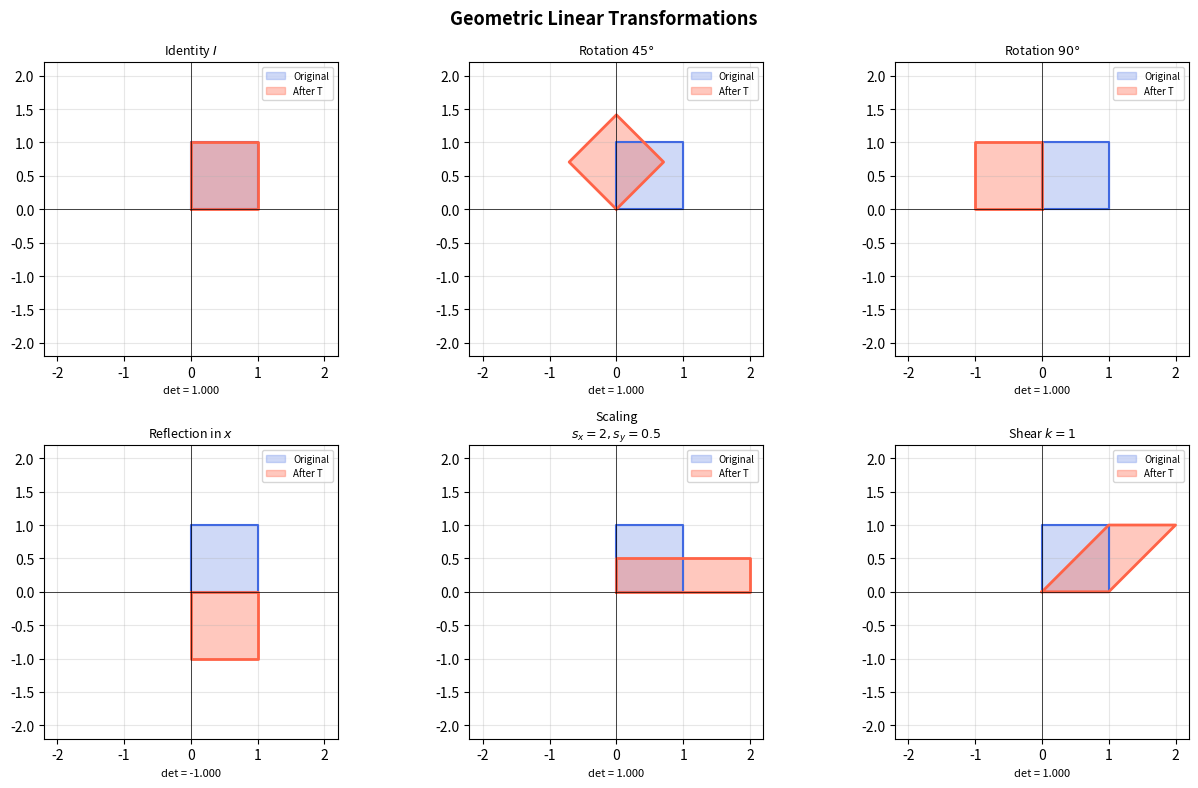

Here is the Python script that generated this plot:
# ============================================================
# python_lintrans.py
# Chapter 4 — Linear Transformations
# Matzakos, N. (2026). Elements of Linear Algebra, Differential & Integral Calculus. NewTech Publications.
# ============================================================
#
# LIBRARIES:
#   numpy      → applying transformations (@ operator)
#   sympy      → kernel, image, exact solution
#   matplotlib → geometric visualization (unit circle,
#                transformation of polygons)
#
# BASIC COMMANDS:
#   A @ v                    → T(v) = applying the transformation
#   A @ B                    → composition T₂∘T₁
#   np.linalg.inv(A)         → inverse transformation
#   sympy.Matrix.nullspace() → kernel
#   sympy.Matrix.columnspace()→ image
#   np.linalg.det(A)         → det (invertibility, area)
# ============================================================

import numpy as np
import matplotlib.pyplot as plt
import matplotlib.patches as mpatches
from matplotlib.patches import FancyArrowPatch
from sympy import Matrix, pi, cos, sin, sqrt, Rational, pprint

print("=" * 55)
print(" Chapter 4: Linear Transformations — Python")
print("=" * 55)

# ── A. Definition & Application of a Transformation ──────
print("\n── A. Transformation T: ℝ³ → ℝ³ ──")

A = np.array([[ 1,  2,  0],
              [ 3, -1,  1],
              [ 0,  2, -1]], dtype=float)

print("A =\n", A)

# Applying it to the basis vectors
e1, e2, e3 = np.eye(3)
print(f"\nT(e₁) = {A @ e1}")
print(f"T(e₂) = {A @ e2}")
print(f"T(e₃) = {A @ e3}")

u = np.array([2, -1, 3])
print(f"\nT([2,-1,3]ᵀ) = {A @ u}")

# Test of linearity
w = np.array([1, 1, 1])
alpha, beta = 2, -1
lhs = A @ (alpha*u + beta*w)
rhs = alpha*(A @ u) + beta*(A @ w)
print(f"\nTest: T(2u-w) = {lhs}")
print(f"         2T(u)-T(w) = {rhs}")
print(f"Equality: {np.allclose(lhs, rhs)}  ✓")

# ── B. Kernel & Image ────────────────────────────────────
print("\n── B. Ker(T) & Im(T) ──")

A_sym = Matrix([[ 1,  2,  0],
                [ 3, -1,  1],
                [ 0,  2, -1]])

r = A_sym.rank()
print(f"rank(A)  = {r}  →  dim(Im) = {r}")
print(f"nullity  = {3-r}  →  dim(Ker) = {3-r}")
print(f"rank + nullity = {r} + {3-r} = 3 = n  ✓")

ker = A_sym.nullspace()
print("\nKer(T):")
if ker:
    for v in ker: pprint(v.T)
else:
    print("  {0}  (only the zero vector)")

print("\nIm(T) — basis:")
for v in A_sym.columnspace(): pprint(v.T)

# ── C. Geometric Transformations in ℝ² ──────────────────
print("\n── C. Geometric Transformations ──")

def rot(theta_deg):
    """Rotation matrix through t degrees."""
    t = np.radians(theta_deg)
    return np.array([[np.cos(t), -np.sin(t)],
                     [np.sin(t),  np.cos(t)]])

def ref_x():
    return np.array([[1, 0], [0, -1]])

def scale(sx, sy):
    return np.array([[sx, 0], [0, sy]])

def shear(k):
    """Shear along x."""
    return np.array([[1, k], [0, 1]])

R45  = rot(45)
R90  = rot(90)
Refx = ref_x()
Sc   = scale(2, 0.5)
Sh   = shear(1)

print(f"R₄₅·(1,0)ᵀ = {np.round(R45 @ [1,0], 6)}")
print(f"  (= (√2/2, √2/2) ≈ (0.7071, 0.7071) ✓)")
print(f"det(R₄₅) = {np.linalg.det(R45):.6f}  (= 1 → area preserving ✓)")
print(f"det(Ref_x) = {np.linalg.det(Refx):.1f}  (= -1 → reverses orientation)")
print(f"det(Scale(2,0.5)) = {np.linalg.det(Sc):.4f}  (= 2·0.5 = 1)")

# Composition: non-commutative
print(f"\nR₉₀∘Ref_x =\n{np.round(R90 @ Refx, 6)}")
print(f"Ref_x∘R₉₀ =\n{np.round(Refx @ R90, 6)}")
print("Different!  →  non-commutativity ✓")

# ── D. Graphical Representation ────────────────────────────
print("\n── D. Graphical Representation ──")

# Unit square (+ closed)
sq = np.array([[0,1,1,0,0],
               [0,0,1,1,0]], dtype=float)

fig, axes = plt.subplots(2, 3, figsize=(13, 8))
fig.suptitle("Geometric Linear Transformations", fontsize=13, fontweight='bold')

transforms = [
    (np.eye(2),  "Identity $I$"),
    (R45,        "Rotation $45°$"),
    (R90,        "Rotation $90°$"),
    (Refx,       "Reflection in $x$"),
    (Sc,         "Scaling\n$s_x=2, s_y=0.5$"),
    (Sh,         "Shear $k=1$"),
]

for ax, (T, title) in zip(axes.flat, transforms):
    sq_t = T @ sq
    ax.fill(sq[0], sq[1], alpha=0.25, color='royalblue', label='Original')
    ax.fill(sq_t[0], sq_t[1], alpha=0.35, color='tomato', label='After T')
    ax.plot(sq[0], sq[1], 'royalblue', lw=1.5)
    ax.plot(sq_t[0], sq_t[1], 'tomato', lw=2)
    ax.axhline(0, color='k', lw=0.5); ax.axvline(0, color='k', lw=0.5)
    ax.set_xlim(-2.2, 2.2); ax.set_ylim(-2.2, 2.2)
    ax.set_aspect('equal'); ax.grid(True, alpha=0.3)
    ax.set_title(title, fontsize=9)
    det_T = np.linalg.det(T)
    ax.set_xlabel(f"det = {det_T:.3f}", fontsize=8)
    ax.legend(fontsize=7, loc='upper right')

plt.tight_layout()
plt.show()
